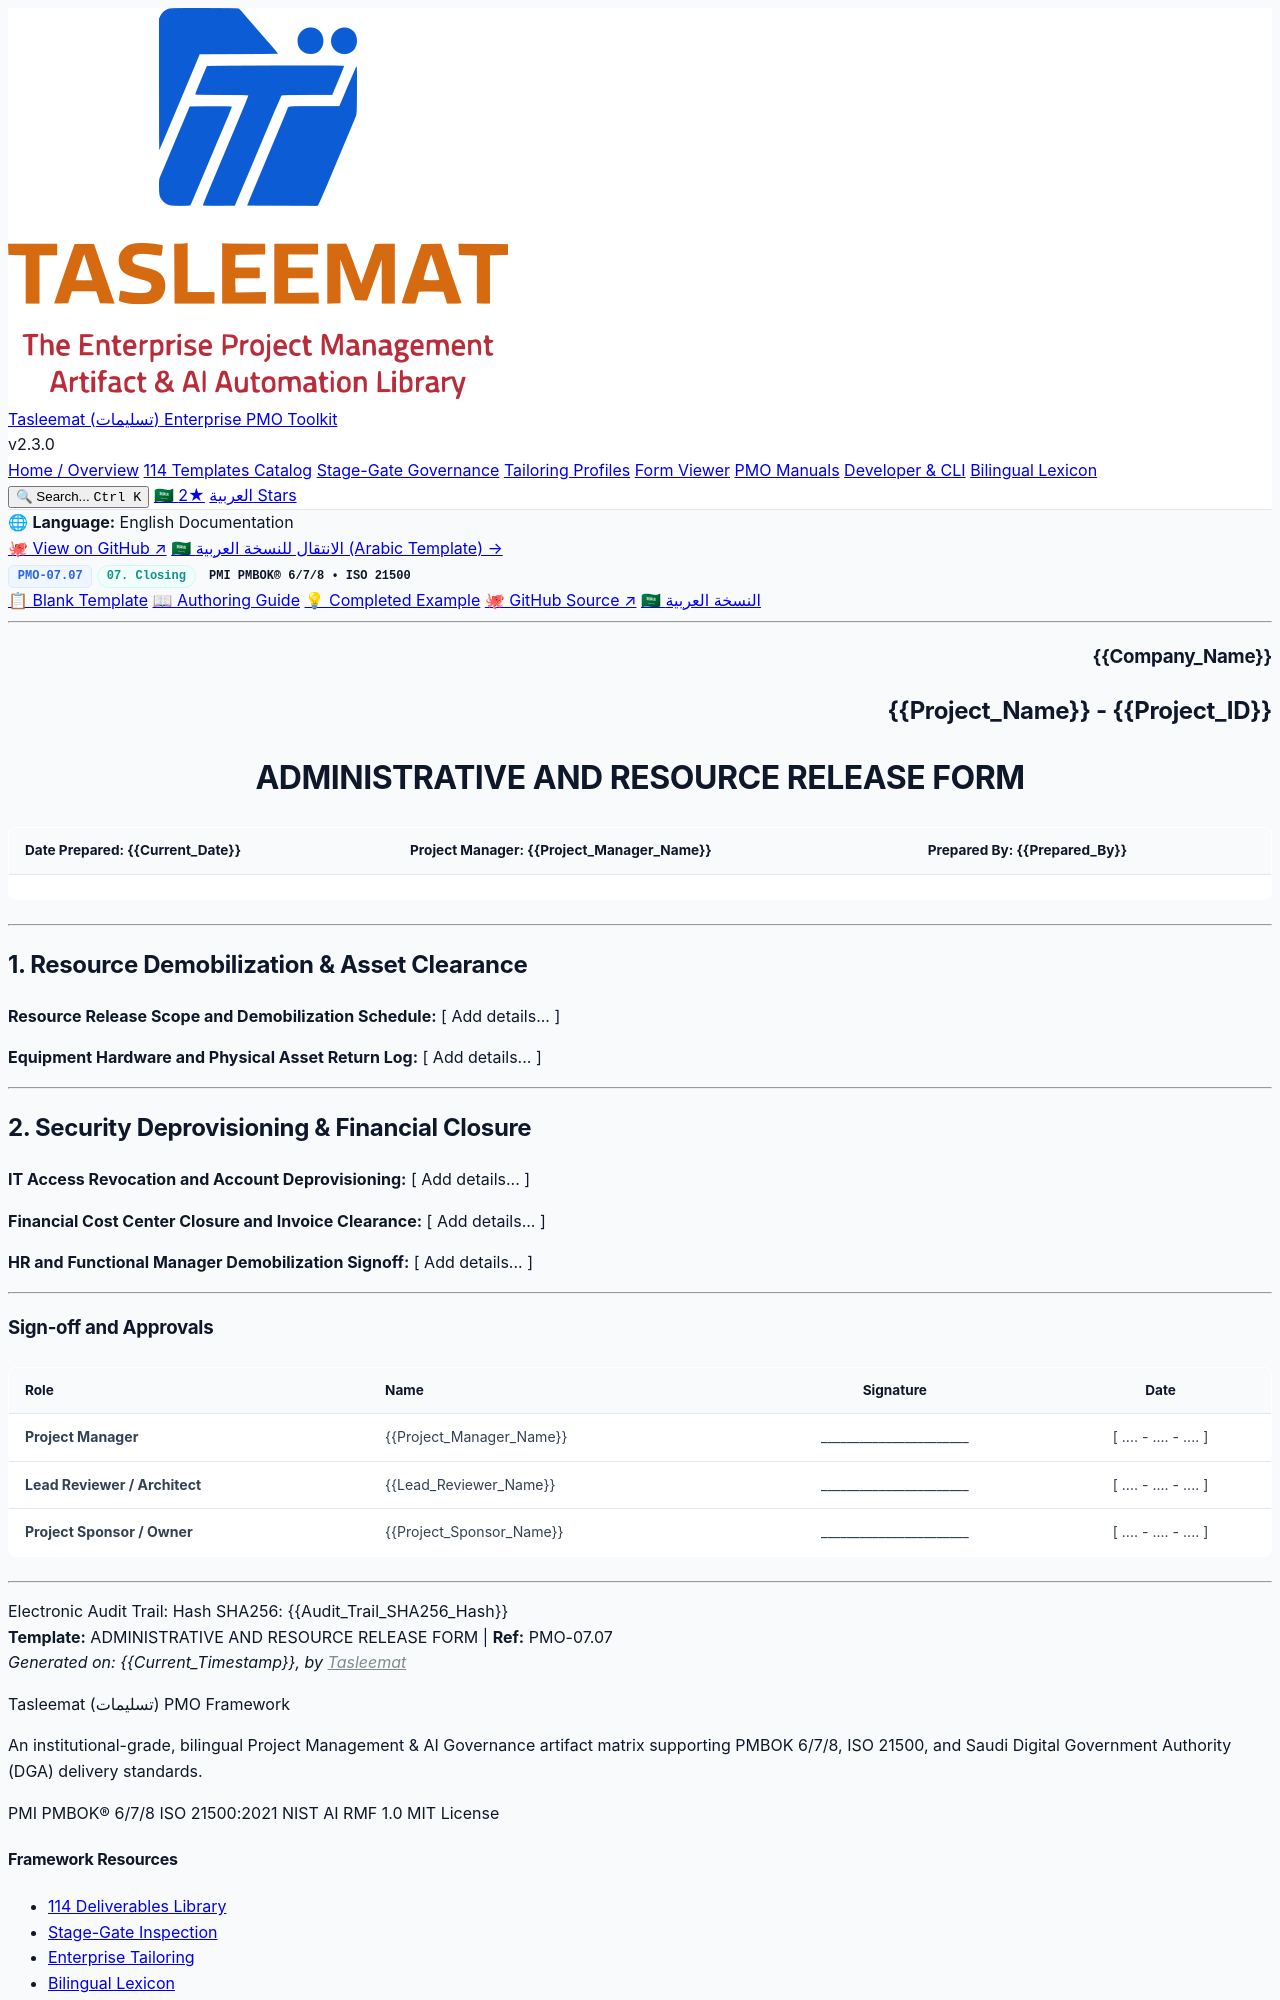

repository: fakhruldeen/Tasleemat · page: forms/en/07_Closing/07_07_Administrative_and_Resource_Release_Form_Template.html · generator: jekyll

<div class="lang-switch-bar">
  <span class="lang-switch-label">🌐 <strong>Language:</strong> English Documentation</span>
  <div class="lang-switch-actions">
    <a class="lang-switch-btn github-btn" href="https://github.com/fakhruldeen/Tasleemat/blob/main/forms/en/07_Closing/07_Administrative_and_Resource_Release_Form/07_07_Administrative_and_Resource_Release_Form_Template.md" target="_blank" rel="noopener noreferrer">🐙 View on GitHub ↗</a>
    <a class="lang-switch-btn" href="../../ar/07_الإغلاق/07_07_نموذج_إبراء_الذمة_وتسريح_الموارد_قالب.html">🇸🇦 الانتقال للنسخة العربية (Arabic Template) →</a>
  </div>
</div>

<div class="deliverable-header-card">
  <div class="deliverable-badge-row">
    <span class="badge badge-code">PMO-07.07</span>
    <span class="badge badge-phase">07. Closing</span>
    <span class="badge badge-standard">PMI PMBOK® 6/7/8 • ISO 21500</span>
  </div>
  <div class="deliverable-nav-pills">
    <a class="nav-pill active" href="#">📋 Blank Template</a>
    <a class="nav-pill" href="../../../guides/en/07_Closing/07_07_Administrative_and_Resource_Release_Form_Guide.html">📖 Authoring Guide</a>
    <a class="nav-pill" href="../../../examples/en/07_Closing/07_07_Administrative_and_Resource_Release_Form_Example.html">💡 Completed Example</a>
    <a class="nav-pill github-pill" href="https://github.com/fakhruldeen/Tasleemat/blob/main/forms/en/07_Closing/07_Administrative_and_Resource_Release_Form/07_07_Administrative_and_Resource_Release_Form_Template.md" target="_blank" rel="noopener noreferrer">🐙 GitHub Source ↗</a>
    <a class="nav-pill lang-pill" href="../../ar/07_الإغلاق/07_07_نموذج_إبراء_الذمة_وتسريح_الموارد_قالب.html">🇸🇦 النسخة العربية</a>
  </div>
</div>

---

<!--
---
type: Form
form_id: PMO-07.07
language: en
status: approved
---
-->

<!-- LLM INSTRUCTIONS: Fill in the [ Add details... ] placeholders based on project context. -->

<h3 align="right">{{Company_Name}}</h3>
<h2 align="right">{{Project_Name}} - {{Project_ID}}</h2>
<h1 align="center">ADMINISTRATIVE AND RESOURCE RELEASE FORM</h1>

| **Date Prepared:** {{Current_Date}} | **Project Manager:** {{Project_Manager_Name}} | **Prepared By:** {{Prepared_By}} |
| :--- | :--- | :--- |

---

## 1. Resource Demobilization & Asset Clearance

**Resource Release Scope and Demobilization Schedule:**
[ Add details... ]

**Equipment Hardware and Physical Asset Return Log:**
[ Add details... ]

---

## 2. Security Deprovisioning & Financial Closure

**IT Access Revocation and Account Deprovisioning:**
[ Add details... ]

**Financial Cost Center Closure and Invoice Clearance:**
[ Add details... ]

**HR and Functional Manager Demobilization Signoff:**
[ Add details... ]

---
